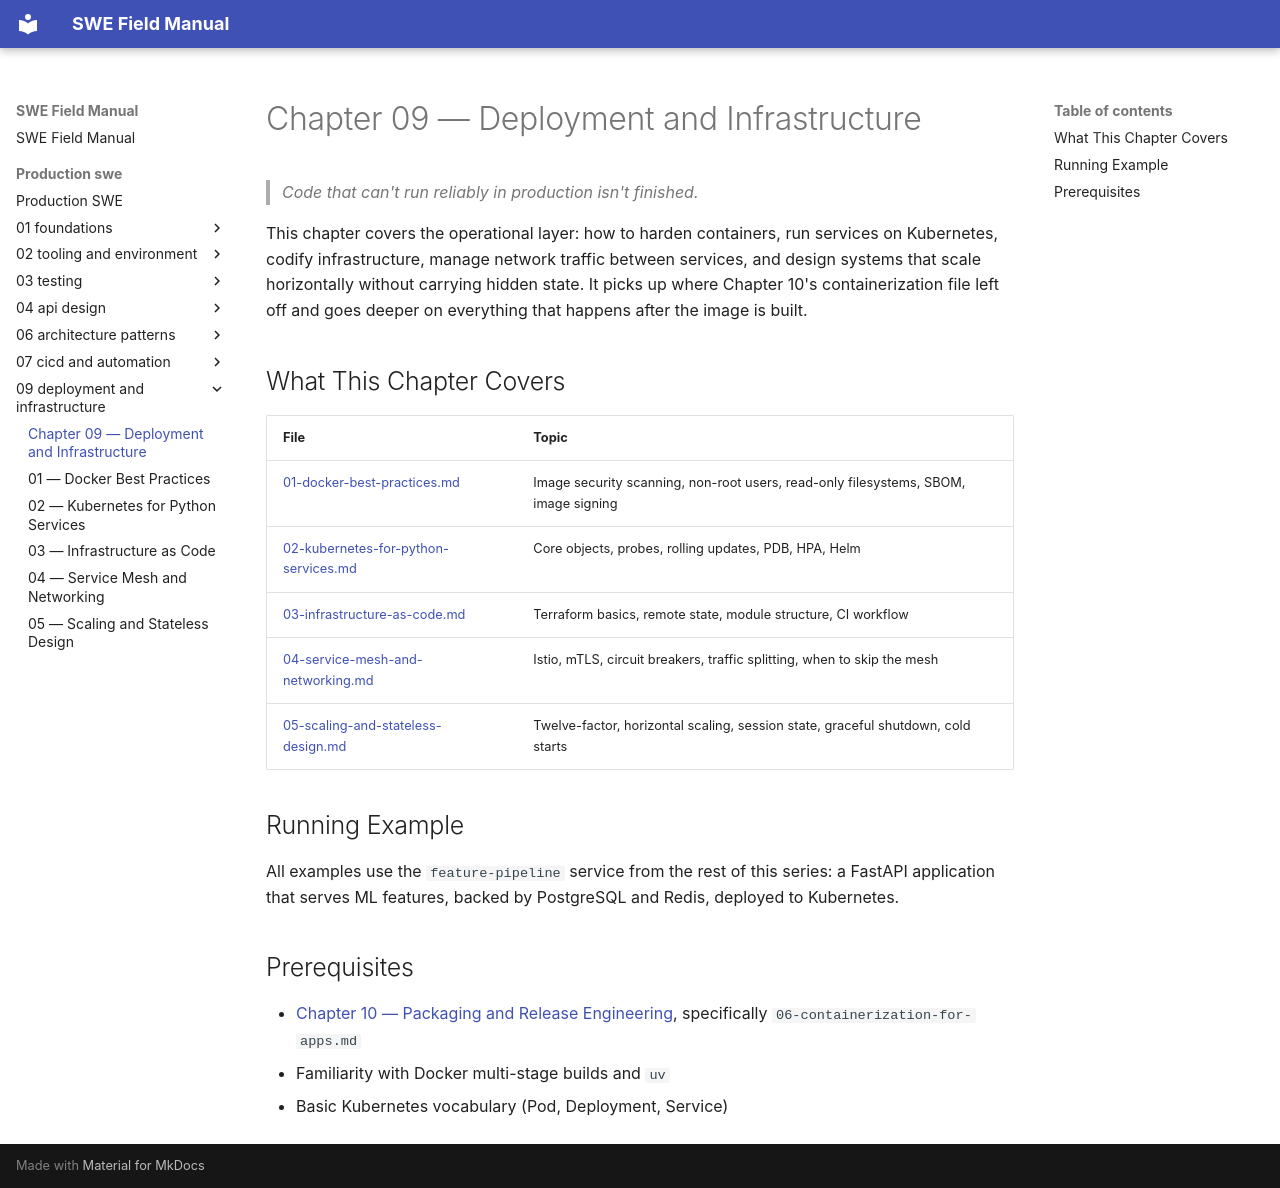

repository: ranajoy-cosmo/swe-field-manual · page: production-swe/09-deployment-and-infrastructure/index.html · generator: mkdocs

# Chapter 09 — Deployment and Infrastructure

> *Code that can't run reliably in production isn't finished.*

This chapter covers the operational layer: how to harden containers, run services on Kubernetes, codify infrastructure, manage network traffic between services, and design systems that scale horizontally without carrying hidden state. It picks up where Chapter 10's containerization file left off and goes deeper on everything that happens after the image is built.

## What This Chapter Covers

| File | Topic |
|------|-------|
| [01-docker-best-practices.md](./01-docker-best-practices.md) | Image security scanning, non-root users, read-only filesystems, SBOM, image signing |
| [02-kubernetes-for-python-services.md](./02-kubernetes-for-python-services.md) | Core objects, probes, rolling updates, PDB, HPA, Helm |
| [03-infrastructure-as-code.md](./03-infrastructure-as-code.md) | Terraform basics, remote state, module structure, CI workflow |
| [04-service-mesh-and-networking.md](./04-service-mesh-and-networking.md) | Istio, mTLS, circuit breakers, traffic splitting, when to skip the mesh |
| [05-scaling-and-stateless-design.md](./05-scaling-and-stateless-design.md) | Twelve-factor, horizontal scaling, session state, graceful shutdown, cold starts |

## Running Example

All examples use the `feature-pipeline` service from the rest of this series: a FastAPI application that serves ML features, backed by PostgreSQL and Redis, deployed to Kubernetes.

## Prerequisites

- [Chapter 10 — Packaging and Release Engineering](../10-packaging-and-release/README.md), specifically `06-containerization-for-apps.md`
- Familiarity with Docker multi-stage builds and `uv`
- Basic Kubernetes vocabulary (Pod, Deployment, Service)
